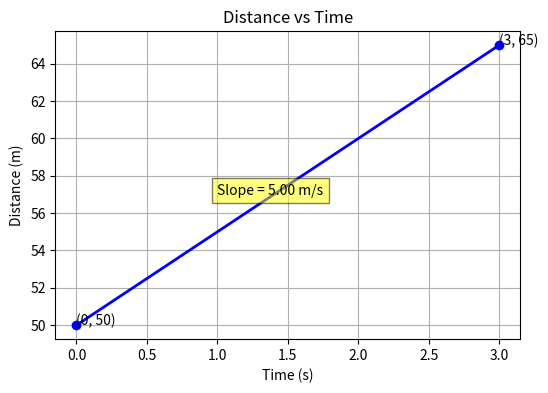

Python code for this plot:
import numpy as np
import matplotlib.pyplot as plt

# Time (seconds) and distance (meters)
time = np.array([0, 3])
distance = np.array([50, 65])

# Average rate of change
speed = (distance[1] - distance[0]) / (time[1] - time[0])

print(f"Average speed = {speed:.2f} m/s")

# Plot
plt.figure(figsize=(6,4))
plt.plot(time, distance, 'bo-', linewidth=2)

plt.title("Distance vs Time")
plt.xlabel("Time (s)")
plt.ylabel("Distance (m)")
plt.grid(True)

# Annotate the points
plt.annotate("(0, 50)", (0, 50))
plt.annotate("(3, 65)", (3, 65))

# Display slope on graph
plt.text(1, 57, f"Slope = {speed:.2f} m/s",
         bbox=dict(facecolor='yellow', alpha=0.5))

plt.show()
